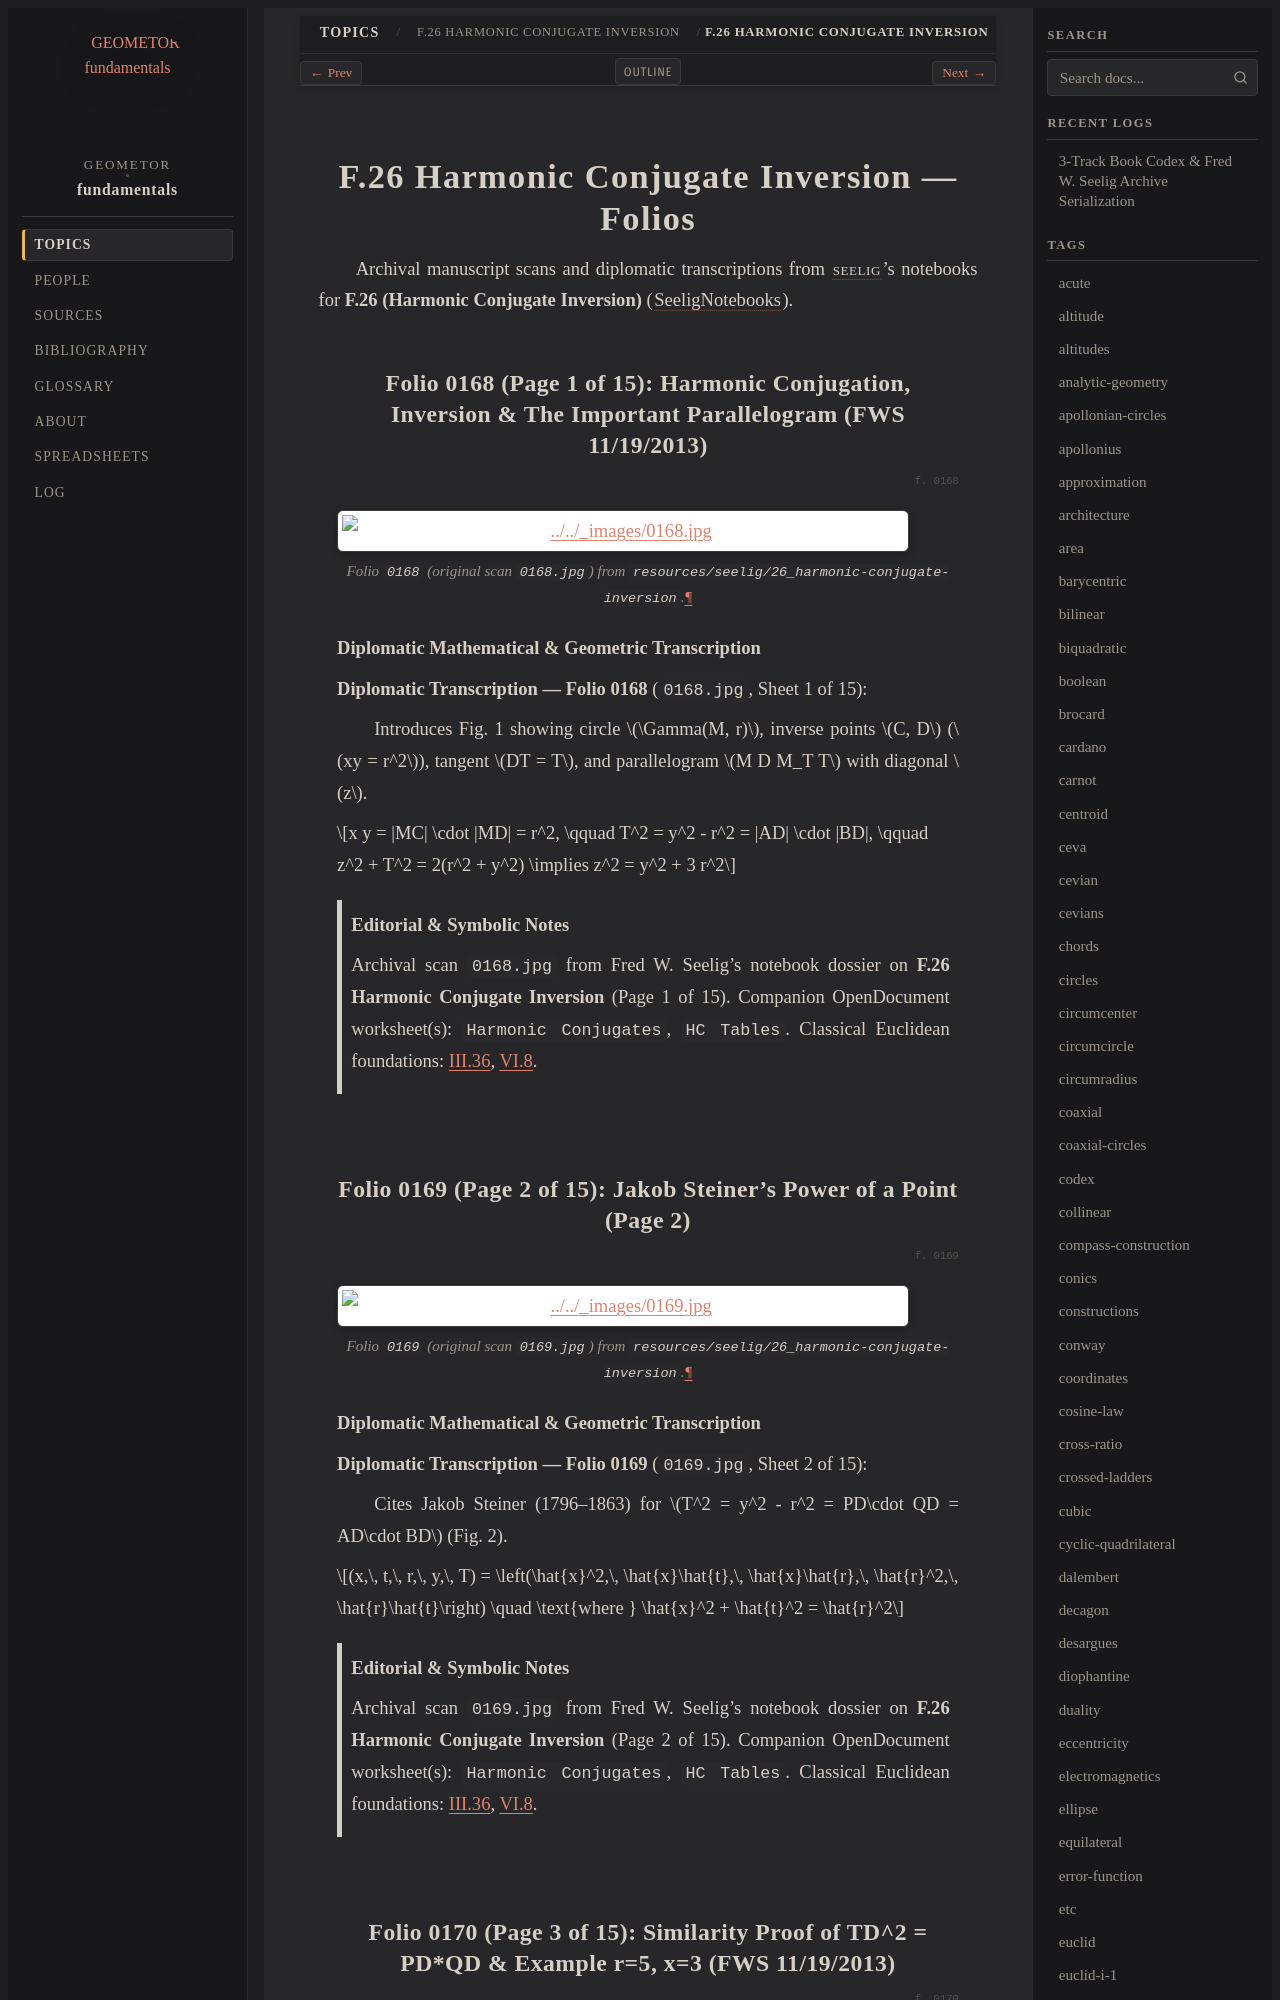

repository: geometor/fundamentals · page: topics/f-26/folios.html · generator: sphinx

==========================================
F.26 Harmonic Conjugate Inversion — Folios
==========================================

Archival manuscript scans and diplomatic transcriptions from :person:`seelig`'s
notebooks for **F.26 (Harmonic Conjugate Inversion)** (:cite:`SeeligNotebooks`).

Folio 0168 (Page 1 of 15): Harmonic Conjugation, Inversion & The Important Parallelogram (FWS 11/19/2013)
---------------------------------------------------------------------------------------------------------

.. folio:: 0168

.. figure:: 0168.jpg
   :align: center
   :width: 92%

   Folio ``0168`` (original scan ``0168.jpg``) from ``resources/seelig/26_harmonic-conjugate-inversion``.

**Diplomatic Mathematical & Geometric Transcription**

**Diplomatic Transcription — Folio 0168** (``0168.jpg``, Sheet 1 of 15):

Introduces Fig. 1 showing circle :math:`\Gamma(M, r)`, inverse points :math:`C, D` (:math:`xy = r^2`), tangent :math:`DT = T`, and parallelogram :math:`M D M_T T` with diagonal :math:`z`.

.. math::

   x y = |MC| \cdot |MD| = r^2, \qquad T^2 = y^2 - r^2 = |AD| \cdot |BD|, \qquad z^2 + T^2 = 2(r^2 + y^2) \implies z^2 = y^2 + 3 r^2

.. admonition:: Editorial & Symbolic Notes

   Archival scan ``0168.jpg`` from Fred W. Seelig's notebook dossier on **F.26 Harmonic Conjugate Inversion** (Page 1 of 15). Companion OpenDocument worksheet(s): ``Harmonic Conjugates``, ``HC Tables``. Classical Euclidean foundations: :ref:`III.36`, :ref:`VI.8`.

Folio 0169 (Page 2 of 15): Jakob Steiner's Power of a Point (Page 2)
--------------------------------------------------------------------

.. folio:: 0169

.. figure:: 0169.jpg
   :align: center
   :width: 92%

   Folio ``0169`` (original scan ``0169.jpg``) from ``resources/seelig/26_harmonic-conjugate-inversion``.

**Diplomatic Mathematical & Geometric Transcription**

**Diplomatic Transcription — Folio 0169** (``0169.jpg``, Sheet 2 of 15):

Cites Jakob Steiner (1796–1863) for :math:`T^2 = y^2 - r^2 = PD\cdot QD = AD\cdot BD` (Fig. 2).

.. math::

   (x,\, t,\, r,\, y,\, T) = \left(\hat{x}^2,\, \hat{x}\hat{t},\, \hat{x}\hat{r},\, \hat{r}^2,\, \hat{r}\hat{t}\right) \quad \text{where } \hat{x}^2 + \hat{t}^2 = \hat{r}^2

.. admonition:: Editorial & Symbolic Notes

   Archival scan ``0169.jpg`` from Fred W. Seelig's notebook dossier on **F.26 Harmonic Conjugate Inversion** (Page 2 of 15). Companion OpenDocument worksheet(s): ``Harmonic Conjugates``, ``HC Tables``. Classical Euclidean foundations: :ref:`III.36`, :ref:`VI.8`.
